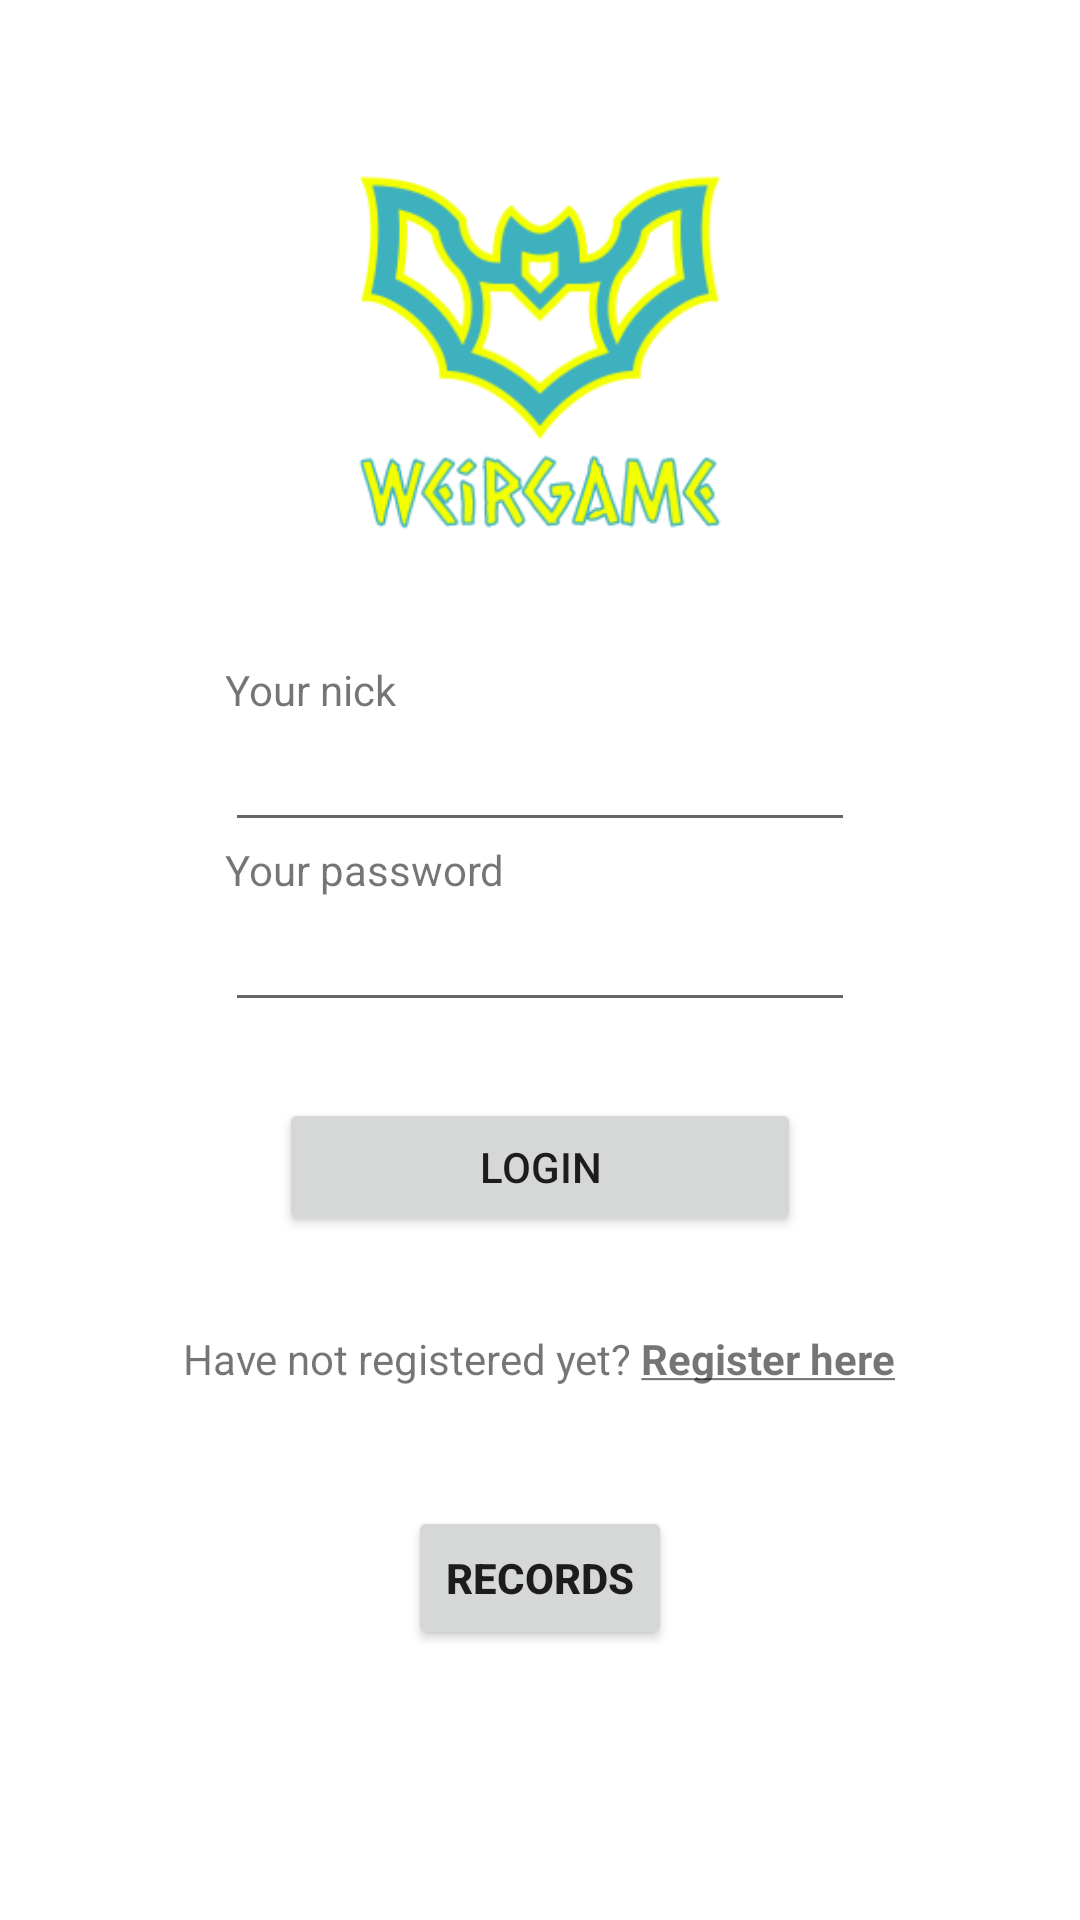

Layout XML and referenced resources for this Android screen:
<!-- AndroidManifest.xml: application theme Theme.GraLosujaca -->
<!-- res/layout/activity_login.xml -->
<?xml version="1.0" encoding="utf-8"?>
<androidx.constraintlayout.widget.ConstraintLayout
    xmlns:android="http://schemas.android.com/apk/res/android"
    xmlns:tools="http://schemas.android.com/tools"
    xmlns:app="http://schemas.android.com/apk/res-auto"
    android:layout_width="match_parent"
    android:layout_height="match_parent"
    tools:context=".LoginActivity">

  <EditText
      android:id="@+id/editTextPass"
      android:layout_width="wrap_content"
      android:layout_height="wrap_content"
      android:ems="10"
      android:inputType="textPassword"
      app:layout_constraintBottom_toBottomOf="parent"
      app:layout_constraintEnd_toEndOf="@+id/editTextNick"
      app:layout_constraintStart_toStartOf="@+id/editTextNick"
      app:layout_constraintTop_toTopOf="parent" />

  <EditText
      android:id="@+id/editTextNick"
      android:layout_width="wrap_content"
      android:layout_height="wrap_content"
      android:ems="10"
      android:inputType="textPersonName"
      app:layout_constraintBottom_toBottomOf="parent"
      app:layout_constraintEnd_toEndOf="parent"
      app:layout_constraintStart_toStartOf="parent"
      app:layout_constraintTop_toTopOf="parent"
      app:layout_constraintVertical_bias="0.4" />

  <Button
      android:id="@+id/registerButton"
      android:layout_width="174dp"
      android:layout_height="46dp"
      android:text="@string/register"
      android:visibility="invisible"
      app:layout_constraintBottom_toBottomOf="parent"
      app:layout_constraintEnd_toEndOf="@+id/editTextNick"
      app:layout_constraintStart_toStartOf="@+id/editTextNick"
      app:layout_constraintTop_toBottomOf="@+id/editTextPass"
      app:layout_constraintVertical_bias="0.1" />

  <Button
      android:id="@+id/loginButton"
      android:layout_width="174dp"
      android:layout_height="46dp"
      android:text="@string/login"
      app:layout_constraintBottom_toBottomOf="parent"
      app:layout_constraintEnd_toEndOf="@+id/editTextNick"
      app:layout_constraintStart_toStartOf="@+id/editTextNick"
      app:layout_constraintTop_toBottomOf="@+id/editTextPass"
      app:layout_constraintVertical_bias="0.1" />

  <TextView
      android:id="@+id/log_text"
      android:layout_width="wrap_content"
      android:layout_height="wrap_content"
      android:text="@string/log_in_text"
      android:visibility="invisible"
      app:layout_constraintBottom_toBottomOf="parent"
      app:layout_constraintEnd_toEndOf="@+id/editTextNick"
      app:layout_constraintStart_toStartOf="@+id/editTextNick"
      app:layout_constraintTop_toBottomOf="@+id/registerButton"
      app:layout_constraintVertical_bias="0.15" />

  <TextView
      android:id="@+id/reg_text"
      android:layout_width="wrap_content"
      android:layout_height="wrap_content"
      android:text="@string/reg_here_text"
      app:layout_constraintBottom_toBottomOf="parent"
      app:layout_constraintEnd_toEndOf="@+id/editTextPass"
      app:layout_constraintHorizontal_bias="0.516"
      app:layout_constraintStart_toStartOf="@+id/editTextPass"
      app:layout_constraintTop_toBottomOf="@+id/registerButton"
      app:layout_constraintVertical_bias="0.15" />

  <TextView
      android:id="@+id/textYourNick"
      android:layout_width="wrap_content"
      android:layout_height="wrap_content"
      android:text="@string/your_nick"
      app:layout_constraintBottom_toTopOf="@+id/editTextNick"
      app:layout_constraintStart_toStartOf="@+id/editTextNick" />

  <TextView
      android:id="@+id/textYourPassword"
      android:layout_width="wrap_content"
      android:layout_height="wrap_content"
      android:text="@string/your_password"
      app:layout_constraintBottom_toTopOf="@+id/editTextPass"
      app:layout_constraintStart_toStartOf="@+id/editTextPass" />

  <ImageView
      android:id="@+id/imgLogin"
      android:layout_width="132dp"
      android:layout_height="142dp"
      app:layout_constraintBottom_toTopOf="@+id/editTextNick"
      app:layout_constraintEnd_toEndOf="parent"
      app:layout_constraintStart_toStartOf="parent"
      app:layout_constraintTop_toTopOf="parent"
      app:srcCompat="@drawable/logo2"
      android:contentDescription="@string/wg_logo" />

  <Button
      android:id="@+id/butRecords"
      android:layout_width="wrap_content"
      android:layout_height="wrap_content"
      android:text="@string/butRecords"
      app:layout_constraintBottom_toBottomOf="parent"
      app:layout_constraintEnd_toEndOf="parent"
      app:layout_constraintStart_toStartOf="parent"
      app:layout_constraintTop_toBottomOf="@+id/registerButton" />
</androidx.constraintlayout.widget.ConstraintLayout>
<!-- resources referenced by this layout -->
<resources>
  <!-- drawable logo2: png bitmap (drawable, 20132 bytes) -->
  <string name="butRecords"><b>RECORDS</b></string>
  <string name="log_in_text">Already registered? <u><b>Log in here</b></u></string>
  <string name="login">LOGIN</string>
  <string name="reg_here_text">Have not registered yet? <u><b>Register here</b></u></string>
  <string name="register">REGISTER</string>
  <string name="wg_logo">WeirGame Logo</string>
  <string name="your_nick">Your nick</string>
  <string name="your_password">Your password</string>
  <style name="Theme.GraLosujaca" parent="Theme.MaterialComponents.DayNight.DarkActionBar">
          
          <item name="colorPrimary">@color/green_200</item>
          <item name="colorPrimaryVariant">@color/green_500</item>
          <item name="colorOnPrimary">@color/white</item>
          
          <item name="colorSecondary">@color/teal_200</item>
          <item name="colorSecondaryVariant">@color/teal_700</item>
          <item name="colorOnSecondary">@color/black</item>
          
          <item name="android:statusBarColor" tools:targetApi="l">?attr/colorPrimaryVariant</item>
          
      </style>
  <color name="green_200">#67C118</color>
  <color name="green_500">#4C9F02</color>
  <color name="white">#FFFFFFFF</color>
  <color name="teal_200">#FF03DAC5</color>
  <color name="teal_700">#FF018786</color>
  <color name="black">#FF000000</color>
</resources>
